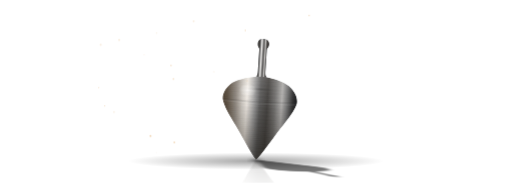
t = 0.00 s
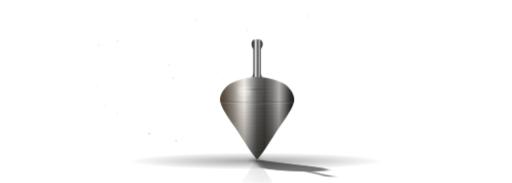
t = 1.62 s
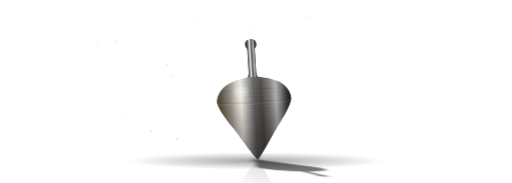
t = 3.32 s
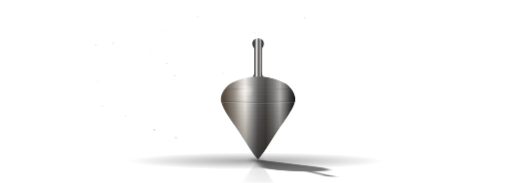
t = 5.02 s
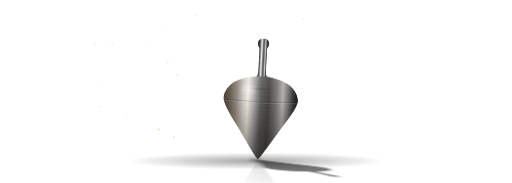
t = 6.75 s
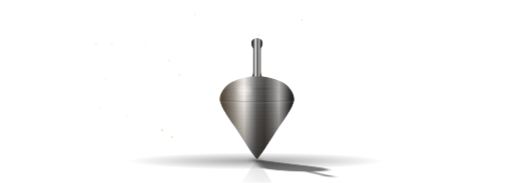
t = 8.18 s

The animated SVG that drew these frames (rendered in a browser with its animation timeline set to each time). Animation: 41 SMIL elements (animate=36,animateTransform=5), 1 CSS @keyframes rule; frames cover the first 8.18 s, repeats indefinitely.

<svg xmlns="http://www.w3.org/2000/svg" width="840" height="300" viewBox="0 0 840 300" role="img" aria-labelledby="tt-t">
<title id="tt-t">A machined steel spinning top, spinning true: 40 contributions on 10 of the last 14 days. It turns once every 0.466 seconds and leans 3.12 degrees as it precesses.</title>
<defs>
  <filter id="ttb1" x="-50%" y="-50%" width="200%" height="200%"><feGaussianBlur stdDeviation="0.5"/></filter><filter id="ttb2" x="-50%" y="-50%" width="200%" height="200%"><feGaussianBlur stdDeviation="1.1"/></filter><filter id="ttb3" x="-50%" y="-50%" width="200%" height="200%"><feGaussianBlur stdDeviation="1.9"/></filter><filter id="ttb4" x="-50%" y="-50%" width="200%" height="200%"><feGaussianBlur stdDeviation="3"/></filter>
  <style>
  .mark { opacity: 0; animation: turn 0.466s linear infinite; }
  @keyframes turn {
    0%   { transform: translateX(-46px) scaleX(.2); opacity: 0 }
    10%  { opacity: .55 }
    25%  { transform: translateX(-33px) scaleX(.7) }
    50%  { transform: translateX(0) scaleX(1); opacity: .75 }
    75%  { transform: translateX(33px) scaleX(.7) }
    90%  { opacity: .55 }
    100% { transform: translateX(46px) scaleX(.2); opacity: 0 }
  }
  @media (prefers-reduced-motion: reduce) { .mark { animation: none } }
</style>

  <linearGradient id="tt-steel" x1="-51" x2="51" y1="0" y2="0" gradientUnits="userSpaceOnUse">
    <stop offset="0" stop-color="#141517"/><stop offset="0.07" stop-color="#2f3134"/><stop offset="0.18" stop-color="#7d8085"/><stop offset="0.27" stop-color="#cfd2d5"/><stop offset="0.33" stop-color="#f3f4f5"/><stop offset="0.4" stop-color="#b4b7bb"/><stop offset="0.5" stop-color="#55585c"/><stop offset="0.6" stop-color="#3b3d40"/><stop offset="0.7" stop-color="#74777b"/><stop offset="0.79" stop-color="#c7c9cc"/><stop offset="0.85" stop-color="#8d9094"/><stop offset="0.93" stop-color="#3a3c3f"/><stop offset="1" stop-color="#151618"/>
  </linearGradient>
  <linearGradient id="tt-stem" x1="-5.2" x2="5.2" y1="0" y2="0" gradientUnits="userSpaceOnUse">
    <stop offset="0" stop-color="#141517"/><stop offset="0.07" stop-color="#2f3134"/><stop offset="0.18" stop-color="#7d8085"/><stop offset="0.27" stop-color="#cfd2d5"/><stop offset="0.33" stop-color="#f3f4f5"/><stop offset="0.4" stop-color="#b4b7bb"/><stop offset="0.5" stop-color="#55585c"/><stop offset="0.6" stop-color="#3b3d40"/><stop offset="0.7" stop-color="#74777b"/><stop offset="0.79" stop-color="#c7c9cc"/><stop offset="0.85" stop-color="#8d9094"/><stop offset="0.93" stop-color="#3a3c3f"/><stop offset="1" stop-color="#151618"/>
  </linearGradient>
  <radialGradient id="tt-hot"><stop offset="0" stop-color="#fff" stop-opacity=".55"/><stop offset="1" stop-color="#fff" stop-opacity="0"/></radialGradient>
  <!-- Key light from above: the crown catches it, the underside falls into shade. -->
  <linearGradient id="tt-shade" x1="0" x2="0" y1="-163" y2="0" gradientUnits="userSpaceOnUse">
    <stop offset="0" stop-color="#fff" stop-opacity=".12"/>
    <stop offset=".3" stop-color="#fff" stop-opacity=".1"/>
    <stop offset=".5" stop-color="#fff" stop-opacity="0"/>
    <stop offset=".55" stop-color="#000" stop-opacity=".05"/>
    <stop offset="1" stop-color="#000" stop-opacity=".5"/>
  </linearGradient>
  <clipPath id="tt-clip"><path d="M 0 0 C 6 -6 18 -26 30 -44 C 40 -58 48 -70 50 -79 C 51 -86 47 -95 38 -102 C 29 -108 15 -111 6.5 -112 C 5.4 -114 5 -116 5 -119 L 5 -149 C 5 -151 7.6 -152 7.6 -156 C 7.6 -161 4 -163 0 -163 C -4 -163, -7.6 -161, -7.6 -156 C -7.6 -152, -5 -151, -5 -149 L -5 -119 C -5 -116, -5.4 -114, -6.5 -112 C -15 -111, -29 -108, -38 -102 C -47 -95, -51 -86, -50 -79 C -48 -70, -40 -58, -30 -44 C -18 -26, -6 -6, 0 0 Z"/></clipPath>
  <filter id="tt-blur" x="-50%" y="-50%" width="200%" height="200%"><feGaussianBlur stdDeviation="6.9 0.2"/></filter>
  <filter id="tt-soft" x="-50%" y="-200%" width="200%" height="500%"><feGaussianBlur stdDeviation="6 2.2"/></filter>

  <radialGradient id="tt-floor"><stop offset="0" stop-color="#000" stop-opacity="0.35"/><stop offset="1" stop-color="#000" stop-opacity="0"/></radialGradient>
  <linearGradient id="tt-rf" x1="0" x2="0" y1="262" y2="324" gradientUnits="userSpaceOnUse"><stop offset="0" stop-color="#fff"/><stop offset="1" stop-color="#fff" stop-opacity="0"/></linearGradient>
  <mask id="tt-refmask" maskUnits="userSpaceOnUse" x="0" y="0" width="840" height="300"><rect y="262" width="840" height="38" fill="url(#tt-rf)"/></mask>
  <linearGradient id="tt-warm" x1="-51" x2="51" y1="0" y2="0" gradientUnits="userSpaceOnUse"><stop offset="0" stop-color="#e3b072" stop-opacity=".28"/><stop offset=".45" stop-color="#e3b072" stop-opacity=".06"/><stop offset="1" stop-color="#000" stop-opacity=".25"/></linearGradient>
  <filter id="tt-sh" x="-50%" y="-50%" width="200%" height="200%"><feGaussianBlur stdDeviation="3.2"/></filter>
</defs>
<g><animateTransform attributeName="transform" type="translate" values="0.08 0.2;-0.11 -0.04;-0.21 -0.02;-0.21 -0.02;-0.08 0.07;0.19 0.23;0.07 -0.23;-0.26 0.29;-0.18 -0.15" dur="1.5s" calcMode="discrete" repeatCount="indefinite"/>

<ellipse cx="420" cy="264" rx="210" ry="14" fill="url(#tt-floor)"/>
<g mask="url(#tt-refmask)"><g transform="translate(0 524) scale(1 -1)" opacity=".16" filter="url(#tt-b2)"><use href="#tt-top"/></g></g>
<g transform="matrix(1 0 -0.7564 -0.1708 420 262)" opacity="0.55" filter="url(#tt-sh)"><g><animateTransform attributeName="transform" type="translate" values="0 0;0.3 0.1;0.6 0.2;0.9 0.3;1.1 0.3;1.4 0.4;1.7 0.4;1.9 0.5;2.1 0.5;2.3 0.4;2.4 0.4;2.6 0.3;2.7 0.3;2.7 0.2;2.8 0.1;2.8 0;2.8 -0.1;2.7 -0.2;2.7 -0.3;2.6 -0.3;2.4 -0.4;2.3 -0.4;2.1 -0.5;1.9 -0.5;1.7 -0.4;1.4 -0.4;1.1 -0.3;0.9 -0.3;0.6 -0.2;0.3 -0.1;0 0;-0.3 0.1;-0.6 0.2;-0.9 0.3;-1.1 0.3;-1.4 0.4;-1.7 0.4;-1.9 0.5;-2.1 0.5;-2.3 0.4;-2.4 0.4;-2.6 0.3;-2.7 0.3;-2.7 0.2;-2.8 0.1;-2.8 0;-2.8 -0.1;-2.7 -0.2;-2.7 -0.3;-2.6 -0.3;-2.4 -0.4;-2.3 -0.4;-2.1 -0.5;-1.9 -0.5;-1.7 -0.4;-1.4 -0.4;-1.1 -0.3;-0.9 -0.3;-0.6 -0.2;-0.3 -0.1;0 0" dur="19.44s" repeatCount="indefinite"/><g><animateTransform attributeName="transform" type="rotate" values="3.62;3.47;3.1;2.67;2.36;2.27;2.37;2.52;2.54;2.31;1.81;1.17;0.56;0.15;-0.01;0;0.01;-0.15;-0.56;-1.17;-1.81;-2.31;-2.54;-2.52;-2.37;-2.27;-2.36;-2.67;-3.1;-3.47;-3.62;-3.47;-3.1;-2.67;-2.36;-2.27;-2.37;-2.52;-2.54;-2.31;-1.81;-1.17;-0.56;-0.15;0.01;0;-0.01;0.15;0.56;1.17;1.81;2.31;2.54;2.52;2.37;2.27;2.36;2.67;3.1;3.47;3.62" dur="6.48s" repeatCount="indefinite"/><path d="M 0 0 C 6 -6 18 -26 30 -44 C 40 -58 48 -70 50 -79 C 51 -86 47 -95 38 -102 C 29 -108 15 -111 6.5 -112 C 5.4 -114 5 -116 5 -119 L 5 -149 C 5 -151 7.6 -152 7.6 -156 C 7.6 -161 4 -163 0 -163 C -4 -163, -7.6 -161, -7.6 -156 C -7.6 -152, -5 -151, -5 -149 L -5 -119 C -5 -116, -5.4 -114, -6.5 -112 C -15 -111, -29 -108, -38 -102 C -47 -95, -51 -86, -50 -79 C -48 -70, -40 -58, -30 -44 C -18 -26, -6 -6, 0 0 Z" fill="#000"/></g></g></g>
<ellipse cx="420" cy="262.5" rx="7" ry="1.8" fill="#000" opacity="0.75" filter="url(#tt-soft)"/>
<g id="tt-top" transform="translate(420 262) scale(1.22)"><g><animateTransform attributeName="transform" type="translate" values="0 0;0.3 0.1;0.6 0.2;0.9 0.3;1.1 0.3;1.4 0.4;1.7 0.4;1.9 0.5;2.1 0.5;2.3 0.4;2.4 0.4;2.6 0.3;2.7 0.3;2.7 0.2;2.8 0.1;2.8 0;2.8 -0.1;2.7 -0.2;2.7 -0.3;2.6 -0.3;2.4 -0.4;2.3 -0.4;2.1 -0.5;1.9 -0.5;1.7 -0.4;1.4 -0.4;1.1 -0.3;0.9 -0.3;0.6 -0.2;0.3 -0.1;0 0;-0.3 0.1;-0.6 0.2;-0.9 0.3;-1.1 0.3;-1.4 0.4;-1.7 0.4;-1.9 0.5;-2.1 0.5;-2.3 0.4;-2.4 0.4;-2.6 0.3;-2.7 0.3;-2.7 0.2;-2.8 0.1;-2.8 0;-2.8 -0.1;-2.7 -0.2;-2.7 -0.3;-2.6 -0.3;-2.4 -0.4;-2.3 -0.4;-2.1 -0.5;-1.9 -0.5;-1.7 -0.4;-1.4 -0.4;-1.1 -0.3;-0.9 -0.3;-0.6 -0.2;-0.3 -0.1;0 0" dur="19.44s" repeatCount="indefinite"/><g><animateTransform attributeName="transform" type="rotate" values="3.62;3.47;3.1;2.67;2.36;2.27;2.37;2.52;2.54;2.31;1.81;1.17;0.56;0.15;-0.01;0;0.01;-0.15;-0.56;-1.17;-1.81;-2.31;-2.54;-2.52;-2.37;-2.27;-2.36;-2.67;-3.1;-3.47;-3.62;-3.47;-3.1;-2.67;-2.36;-2.27;-2.37;-2.52;-2.54;-2.31;-1.81;-1.17;-0.56;-0.15;0.01;0;-0.01;0.15;0.56;1.17;1.81;2.31;2.54;2.52;2.37;2.27;2.36;2.67;3.1;3.47;3.62" dur="6.48s" repeatCount="indefinite"/>
    <g clip-path="url(#tt-clip)">
      <path d="M 0 0 C 6 -6 18 -26 30 -44 C 40 -58 48 -70 50 -79 C 51 -86 47 -95 38 -102 C 29 -108 15 -111 6.5 -112 C 5.4 -114 5 -116 5 -119 L 5 -149 C 5 -151 7.6 -152 7.6 -156 C 7.6 -161 4 -163 0 -163 C -4 -163, -7.6 -161, -7.6 -156 C -7.6 -152, -5 -151, -5 -149 L -5 -119 C -5 -116, -5.4 -114, -6.5 -112 C -15 -111, -29 -108, -38 -102 C -47 -95, -51 -86, -50 -79 C -48 -70, -40 -58, -30 -44 C -18 -26, -6 -6, 0 0 Z" fill="url(#tt-steel)"/>
      <!-- The stem is a narrower cylinder, so it carries the same reflections at its own scale. -->
      <rect x="-8" y="-164" width="16" height="52" fill="url(#tt-stem)"/>
      <path d="M 0 0 C 6 -6 18 -26 30 -44 C 40 -58 48 -70 50 -79 C 51 -86 47 -95 38 -102 C 29 -108 15 -111 6.5 -112 C 5.4 -114 5 -116 5 -119 L 5 -149 C 5 -151 7.6 -152 7.6 -156 C 7.6 -161 4 -163 0 -163 C -4 -163, -7.6 -161, -7.6 -156 C -7.6 -152, -5 -151, -5 -149 L -5 -119 C -5 -116, -5.4 -114, -6.5 -112 C -15 -111, -29 -108, -38 -102 C -47 -95, -51 -86, -50 -79 C -48 -70, -40 -58, -30 -44 C -18 -26, -6 -6, 0 0 Z" fill="url(#tt-shade)"/>
      <path d="M 0 0 C 6 -6 18 -26 30 -44 C 40 -58 48 -70 50 -79 C 51 -86 47 -95 38 -102 C 29 -108 15 -111 6.5 -112 C 5.4 -114 5 -116 5 -119 L 5 -149 C 5 -151 7.6 -152 7.6 -156 C 7.6 -161 4 -163 0 -163 C -4 -163, -7.6 -161, -7.6 -156 C -7.6 -152, -5 -151, -5 -149 L -5 -119 C -5 -116, -5.4 -114, -6.5 -112 C -15 -111, -29 -108, -38 -102 C -47 -95, -51 -86, -50 -79 C -48 -70, -40 -58, -30 -44 C -18 -26, -6 -6, 0 0 Z" fill="url(#tt-warm)"/>
      <!-- The key light's hotspot on the crown. -->
      <ellipse cx="-17" cy="-93" rx="12" ry="9" fill="url(#tt-hot)"/>
      <ellipse cx="0" cy="-110.5" rx="18.7" ry="1.25" fill="none" stroke="#fff" stroke-opacity="0.036" stroke-width=".4"/>
      <ellipse cx="0" cy="-108.8" rx="24.8" ry="1.47" fill="none" stroke="#000" stroke-opacity="0.054" stroke-width=".4"/>
      <ellipse cx="0" cy="-107.1" rx="29.5" ry="1.63" fill="none" stroke="#000" stroke-opacity="0.063" stroke-width=".4"/>
      <ellipse cx="0" cy="-105.4" rx="33.3" ry="1.77" fill="none" stroke="#fff" stroke-opacity="0.059" stroke-width=".4"/>
      <ellipse cx="0" cy="-103.7" rx="36.3" ry="1.87" fill="none" stroke="#000" stroke-opacity="0.070" stroke-width=".4"/>
      <ellipse cx="0" cy="-102.0" rx="38.8" ry="1.96" fill="none" stroke="#000" stroke-opacity="0.066" stroke-width=".4"/>
      <ellipse cx="0" cy="-100.3" rx="40.8" ry="2.03" fill="none" stroke="#fff" stroke-opacity="0.050" stroke-width=".4"/>
      <ellipse cx="0" cy="-98.6" rx="42.6" ry="2.09" fill="none" stroke="#000" stroke-opacity="0.047" stroke-width=".4"/>
      <ellipse cx="0" cy="-96.9" rx="44.0" ry="2.14" fill="none" stroke="#000" stroke-opacity="0.049" stroke-width=".4"/>
      <ellipse cx="0" cy="-95.2" rx="45.3" ry="2.18" fill="none" stroke="#fff" stroke-opacity="0.051" stroke-width=".4"/>
      <ellipse cx="0" cy="-93.5" rx="46.4" ry="2.22" fill="none" stroke="#000" stroke-opacity="0.067" stroke-width=".4"/>
      <ellipse cx="0" cy="-91.8" rx="47.4" ry="2.26" fill="none" stroke="#000" stroke-opacity="0.070" stroke-width=".4"/>
      <ellipse cx="0" cy="-90.1" rx="48.3" ry="2.29" fill="none" stroke="#fff" stroke-opacity="0.058" stroke-width=".4"/>
      <ellipse cx="0" cy="-88.4" rx="49.0" ry="2.31" fill="none" stroke="#000" stroke-opacity="0.062" stroke-width=".4"/>
      <ellipse cx="0" cy="-86.7" rx="49.5" ry="2.33" fill="none" stroke="#000" stroke-opacity="0.052" stroke-width=".4"/>
      <ellipse cx="0" cy="-85.0" rx="49.9" ry="2.34" fill="none" stroke="#fff" stroke-opacity="0.038" stroke-width=".4"/>
      <ellipse cx="0" cy="-83.3" rx="50.1" ry="2.35" fill="none" stroke="#000" stroke-opacity="0.055" stroke-width=".4"/>
      <ellipse cx="0" cy="-81.6" rx="50.1" ry="2.36" fill="none" stroke="#000" stroke-opacity="0.064" stroke-width=".4"/>
      <ellipse cx="0" cy="-79.9" rx="50.1" ry="2.35" fill="none" stroke="#fff" stroke-opacity="0.059" stroke-width=".4"/>
      <ellipse cx="0" cy="-78.2" rx="49.9" ry="2.35" fill="none" stroke="#000" stroke-opacity="0.069" stroke-width=".4"/>
      <ellipse cx="0" cy="-76.5" rx="49.5" ry="2.33" fill="none" stroke="#000" stroke-opacity="0.065" stroke-width=".4"/>
      <ellipse cx="0" cy="-74.8" rx="48.9" ry="2.31" fill="none" stroke="#fff" stroke-opacity="0.048" stroke-width=".4"/>
      <ellipse cx="0" cy="-73.1" rx="48.4" ry="2.29" fill="none" stroke="#000" stroke-opacity="0.045" stroke-width=".4"/>
      <ellipse cx="0" cy="-71.4" rx="47.6" ry="2.27" fill="none" stroke="#000" stroke-opacity="0.051" stroke-width=".4"/>
      <ellipse cx="0" cy="-69.7" rx="46.8" ry="2.24" fill="none" stroke="#fff" stroke-opacity="0.052" stroke-width=".4"/>
      <ellipse cx="0" cy="-68.0" rx="45.9" ry="2.21" fill="none" stroke="#000" stroke-opacity="0.068" stroke-width=".4"/>
      <ellipse cx="0" cy="-66.3" rx="45.0" ry="2.17" fill="none" stroke="#000" stroke-opacity="0.070" stroke-width=".4"/>
      <ellipse cx="0" cy="-64.6" rx="44.0" ry="2.14" fill="none" stroke="#fff" stroke-opacity="0.058" stroke-width=".4"/>
      <ellipse cx="0" cy="-62.9" rx="43.0" ry="2.11" fill="none" stroke="#000" stroke-opacity="0.060" stroke-width=".4"/>
      <ellipse cx="0" cy="-61.2" rx="42.1" ry="2.07" fill="none" stroke="#000" stroke-opacity="0.050" stroke-width=".4"/>
      <ellipse cx="0" cy="-59.5" rx="41.0" ry="2.04" fill="none" stroke="#fff" stroke-opacity="0.039" stroke-width=".4"/>
      <ellipse cx="0" cy="-57.8" rx="39.8" ry="1.99" fill="none" stroke="#000" stroke-opacity="0.057" stroke-width=".4"/>
      <ellipse cx="0" cy="-56.1" rx="38.9" ry="1.96" fill="none" stroke="#000" stroke-opacity="0.065" stroke-width=".4"/>
      <ellipse cx="0" cy="-54.4" rx="37.6" ry="1.92" fill="none" stroke="#fff" stroke-opacity="0.060" stroke-width=".4"/>
      <ellipse cx="0" cy="-52.7" rx="36.5" ry="1.88" fill="none" stroke="#000" stroke-opacity="0.069" stroke-width=".4"/>
      <ellipse cx="0" cy="-51.0" rx="35.5" ry="1.84" fill="none" stroke="#000" stroke-opacity="0.064" stroke-width=".4"/>
      <ellipse cx="0" cy="-49.3" rx="34.1" ry="1.79" fill="none" stroke="#fff" stroke-opacity="0.047" stroke-width=".4"/>
      <ellipse cx="0" cy="-47.6" rx="32.9" ry="1.75" fill="none" stroke="#000" stroke-opacity="0.043" stroke-width=".4"/>
      <ellipse cx="0" cy="-45.9" rx="31.8" ry="1.71" fill="none" stroke="#000" stroke-opacity="0.052" stroke-width=".4"/>
      <ellipse cx="0" cy="-44.2" rx="30.6" ry="1.67" fill="none" stroke="#fff" stroke-opacity="0.053" stroke-width=".4"/>
      <ellipse cx="0" cy="-42.5" rx="29.3" ry="1.62" fill="none" stroke="#000" stroke-opacity="0.068" stroke-width=".4"/>
      <ellipse cx="0" cy="-40.8" rx="28.2" ry="1.59" fill="none" stroke="#000" stroke-opacity="0.070" stroke-width=".4"/>
      <ellipse cx="0" cy="-39.1" rx="27.1" ry="1.55" fill="none" stroke="#fff" stroke-opacity="0.057" stroke-width=".4"/>
      <ellipse cx="0" cy="-37.4" rx="26.0" ry="1.51" fill="none" stroke="#000" stroke-opacity="0.059" stroke-width=".4"/>
      <ellipse cx="0" cy="-35.7" rx="25.0" ry="1.47" fill="none" stroke="#000" stroke-opacity="0.048" stroke-width=".4"/>
      <ellipse cx="0" cy="-34.0" rx="23.9" ry="1.44" fill="none" stroke="#fff" stroke-opacity="0.041" stroke-width=".4"/>
      <ellipse cx="0" cy="-32.3" rx="22.8" ry="1.40" fill="none" stroke="#000" stroke-opacity="0.058" stroke-width=".4"/>
      <ellipse cx="0" cy="-30.6" rx="21.4" ry="1.35" fill="none" stroke="#000" stroke-opacity="0.066" stroke-width=".4"/>
      <ellipse cx="0" cy="-28.9" rx="20.4" ry="1.31" fill="none" stroke="#fff" stroke-opacity="0.060" stroke-width=".4"/>
      <ellipse cx="0" cy="-27.2" rx="19.4" ry="1.28" fill="none" stroke="#000" stroke-opacity="0.069" stroke-width=".4"/>
      <ellipse cx="0" cy="-25.5" rx="18.3" ry="1.24" fill="none" stroke="#000" stroke-opacity="0.062" stroke-width=".4"/>
      <ellipse cx="0" cy="-23.8" rx="17.3" ry="1.21" fill="none" stroke="#fff" stroke-opacity="0.045" stroke-width=".4"/>
      <ellipse cx="0" cy="-22.1" rx="16.0" ry="1.16" fill="none" stroke="#000" stroke-opacity="0.043" stroke-width=".4"/>
      <ellipse cx="0" cy="-20.4" rx="15.0" ry="1.12" fill="none" stroke="#000" stroke-opacity="0.054" stroke-width=".4"/>
      <ellipse cx="0" cy="-18.7" rx="14.0" ry="1.09" fill="none" stroke="#fff" stroke-opacity="0.054" stroke-width=".4"/>
      <ellipse cx="0" cy="-17.0" rx="12.8" ry="1.05" fill="none" stroke="#000" stroke-opacity="0.069" stroke-width=".4"/>
      <ellipse cx="0" cy="-15.3" rx="11.8" ry="1.01" fill="none" stroke="#000" stroke-opacity="0.070" stroke-width=".4"/>
      <ellipse cx="0" cy="-13.6" rx="10.6" ry="0.97" fill="none" stroke="#fff" stroke-opacity="0.056" stroke-width=".4"/>
      <ellipse cx="0" cy="-11.9" rx="9.4" ry="0.93" fill="none" stroke="#000" stroke-opacity="0.057" stroke-width=".4"/>
      <ellipse cx="0" cy="-10.2" rx="8.2" ry="0.89" fill="none" stroke="#000" stroke-opacity="0.046" stroke-width=".4"/>
      <ellipse cx="0" cy="-8.5" rx="7.1" ry="0.85" fill="none" stroke="#fff" stroke-opacity="0.042" stroke-width=".4"/>
      <g filter="url(#tt-blur)"><rect class="mark" x="-2.5" y="-96" width="5" height="1.8" rx=".9" fill="#0e0f10" style="animation-delay:-0.000s"/><rect class="mark" x="-2.5" y="-96" width="5" height="1.8" rx=".9" fill="#0e0f10" style="animation-delay:-0.233s"/></g>
    </g>
    <!-- The machined edge at the widest point, and a fine rim light on the crown. -->
    <path d="M -50 -79 Q 0 -75.2 50 -79" fill="none" stroke="#000" stroke-opacity=".35" stroke-width=".7" clip-path="url(#tt-clip)"/>
    <path d="M -49.6 -77.6 Q 0 -73.8 49.6 -77.6" fill="none" stroke="#fff" stroke-opacity=".35" stroke-width=".5" clip-path="url(#tt-clip)"/>
    <path d="M -38 -102 C -29 -108 -15 -111 -6.5 -112" fill="none" stroke="#fff" stroke-opacity=".4" stroke-width=".6"/></g></g></g>
<circle r="1" fill="#e3b072" opacity="0.18"><animate attributeName="cx" values="236.5;245.2;248.5;245.2;238.9;235.7;239.2;247.9;256.5;236.5" dur="18s" repeatCount="indefinite"/><animate attributeName="cy" values="89.6;87.3;83;78.1;74.7;73.9;75.8;79.1;81.8;89.6" dur="18s" repeatCount="indefinite"/></circle><circle r="0.6" fill="#e3b072" opacity="0.47"><animate attributeName="cx" values="415;417.6;413.7;407.5;404.9;409.1;418.1;426.3;428.7;415" dur="21s" repeatCount="indefinite"/><animate attributeName="cy" values="212.2;208.5;207.3;208.9;212;215;215.9;214;209.8;212.2" dur="21s" repeatCount="indefinite"/></circle><circle r="1.5" fill="#e3b072" opacity="0.27" filter="url(#tt-b1)"><animate attributeName="cx" values="195.5;191.1;185;183.1;188;197.2;205;206.6;202.1;195.5" dur="24s" repeatCount="indefinite"/><animate attributeName="cy" values="65.2;68.3;71.4;72.7;71.2;67.2;62.3;58.4;56.8;65.2" dur="24s" repeatCount="indefinite"/></circle><circle r="1.2" fill="#e3b072" opacity="0.44"><animate attributeName="cx" values="280.6;274.8;273.6;279.2;288.6;295.8;296.6;291.7;285.9;280.6" dur="27s" repeatCount="indefinite"/><animate attributeName="cy" values="107.4;106.4;102.7;97.8;93.6;91.7;92.6;95.5;98.7;107.4" dur="27s" repeatCount="indefinite"/></circle><circle r="1.4" fill="#e3b072" opacity="0.33" filter="url(#tt-b1)"><animate attributeName="cx" values="284.5;284;290.3;299.7;306.4;306.5;301.1;295.6;295.3;284.5" dur="30s" repeatCount="indefinite"/><animate attributeName="cy" values="129.3;124.9;122.5;123.1;125.8;129;130.9;130.2;126.8;129.3" dur="30s" repeatCount="indefinite"/></circle><circle r="1.5" fill="#e3b072" opacity="0.17" filter="url(#tt-b1)"><animate attributeName="cx" values="187;193.9;203.3;209.3;208.7;203;197.8;198.3;205.2;187" dur="18s" repeatCount="indefinite"/><animate attributeName="cy" values="183.5;186;189.3;191.5;191.2;188.1;183.4;178.8;176.2;183.5" dur="18s" repeatCount="indefinite"/></circle><circle r="1.2" fill="#e3b072" opacity="0.17"><animate attributeName="cx" values="256.9;266.2;271.6;270.1;264.2;259.4;260.7;268.2;277.5;256.9" dur="21s" repeatCount="indefinite"/><animate attributeName="cy" values="53.9;54;51.3;46.7;41.9;39;38.7;41;44.3;53.9" dur="21s" repeatCount="indefinite"/></circle><circle r="1.5" fill="#e3b072" opacity="0.48" filter="url(#tt-b1)"><animate attributeName="cx" values="286;290.7;288.6;282.5;278.2;280.3;288.2;297.4;301.9;286" dur="24s" repeatCount="indefinite"/><animate attributeName="cy" values="233.3;228.5;225.2;224.6;226.6;229.8;232.5;232.9;230.5;233.3" dur="24s" repeatCount="indefinite"/></circle><circle r="1" fill="#e3b072" opacity="0.5"><animate attributeName="cx" values="507.1;504.3;498.1;494.4;497.2;505.6;514.5;518.3;515.4;507.1" dur="27s" repeatCount="indefinite"/><animate attributeName="cy" values="25.1;26.8;30;32.8;33.6;31.6;27.4;22.5;18.9;25.1" dur="27s" repeatCount="indefinite"/></circle><circle r="1.6" fill="#e3b072" opacity="0.23" filter="url(#tt-b1)"><animate attributeName="cx" values="165.2;159;155.8;159.4;168.2;176.7;179.8;176.2;170;165.2" dur="30s" repeatCount="indefinite"/><animate attributeName="cy" values="73.3;74.4;72.8;68.8;63.9;60;58.6;60;63.1;73.3" dur="30s" repeatCount="indefinite"/></circle><circle r="1.5" fill="#e3b072" opacity="0.57" filter="url(#tt-b1)"><animate attributeName="cx" values="246.9;244.4;248.7;257.8;265.9;268.2;264.1;258;255.6;246.9" dur="18s" repeatCount="indefinite"/><animate attributeName="cy" values="222.8;217.9;213.8;212;213.1;216;219.2;220.6;219.4;222.8" dur="18s" repeatCount="indefinite"/></circle><circle r="1.1" fill="#e3b072" opacity="0.42"><animate attributeName="cx" values="402.2;407.2;416.5;424.1;425.6;421;415;413.4;418.5;402.2" dur="21s" repeatCount="indefinite"/><animate attributeName="cy" values="49.6;50.2;53;56.2;58;57.2;53.7;48.8;44.5;49.6" dur="21s" repeatCount="indefinite"/></circle><circle r="0.8" fill="#e3b072" opacity="0.43"><animate attributeName="cx" values="350.7;360;367.2;367.9;362.9;357.1;356.1;362;371.4;350.7" dur="24s" repeatCount="indefinite"/><animate attributeName="cy" values="117.5;119.6;119.1;115.9;111.1;106.6;104.1;104.5;107.1;117.5" dur="24s" repeatCount="indefinite"/></circle><circle r="1.5" fill="#e3b072" opacity="0.21" filter="url(#tt-b1)"><animate attributeName="cx" values="317.7;324.3;324.3;318.8;313.4;313.2;319.7;329.1;335.5;317.7" dur="27s" repeatCount="indefinite"/><animate attributeName="cy" values="34.7;30.1;25.4;22.6;22.5;24.8;28.1;30.5;30.4;34.7" dur="27s" repeatCount="indefinite"/></circle><circle r="1" fill="#e3b072" opacity="0.41"><animate attributeName="cx" values="171.7;170.9;165.2;160.1;160.7;167.7;177.1;182.9;182;171.7" dur="30s" repeatCount="indefinite"/><animate attributeName="cy" values="173.4;172.9;175;178.3;180.9;181.2;178.6;174.1;169.3;173.4" dur="30s" repeatCount="indefinite"/></circle><circle r="0.7" fill="#e3b072" opacity="0.22"><animate attributeName="cx" values="256.5;250.6;245.9;247.3;254.8;264.1;269.3;267.6;261.6;256.5" dur="18s" repeatCount="indefinite"/><animate attributeName="cy" values="249.7;252.5;253.2;251.1;246.7;241.9;238.4;237.6;239.4;249.7" dur="18s" repeatCount="indefinite"/></circle><circle r="0.9" fill="#e3b072" opacity="0.3"><animate attributeName="cx" values="161.9;157.7;159.9;168;177;181.5;179.1;173;168.9;161.9" dur="21s" repeatCount="indefinite"/><animate attributeName="cy" values="143.6;139.5;134.6;130.9;129.6;131.1;134.3;137.2;138.2;143.6" dur="21s" repeatCount="indefinite"/></circle><circle r="0.8" fill="#e3b072" opacity="0.39"><animate attributeName="cx" values="405;407.9;416.4;425.2;428.9;425.9;419.6;416.1;419.2;405" dur="24s" repeatCount="indefinite"/><animate attributeName="cy" values="132.6;131;132.1;135.1;138.3;139.6;138.2;134.3;129.4;132.6" dur="24s" repeatCount="indefinite"/></circle>
</g>

</svg>
